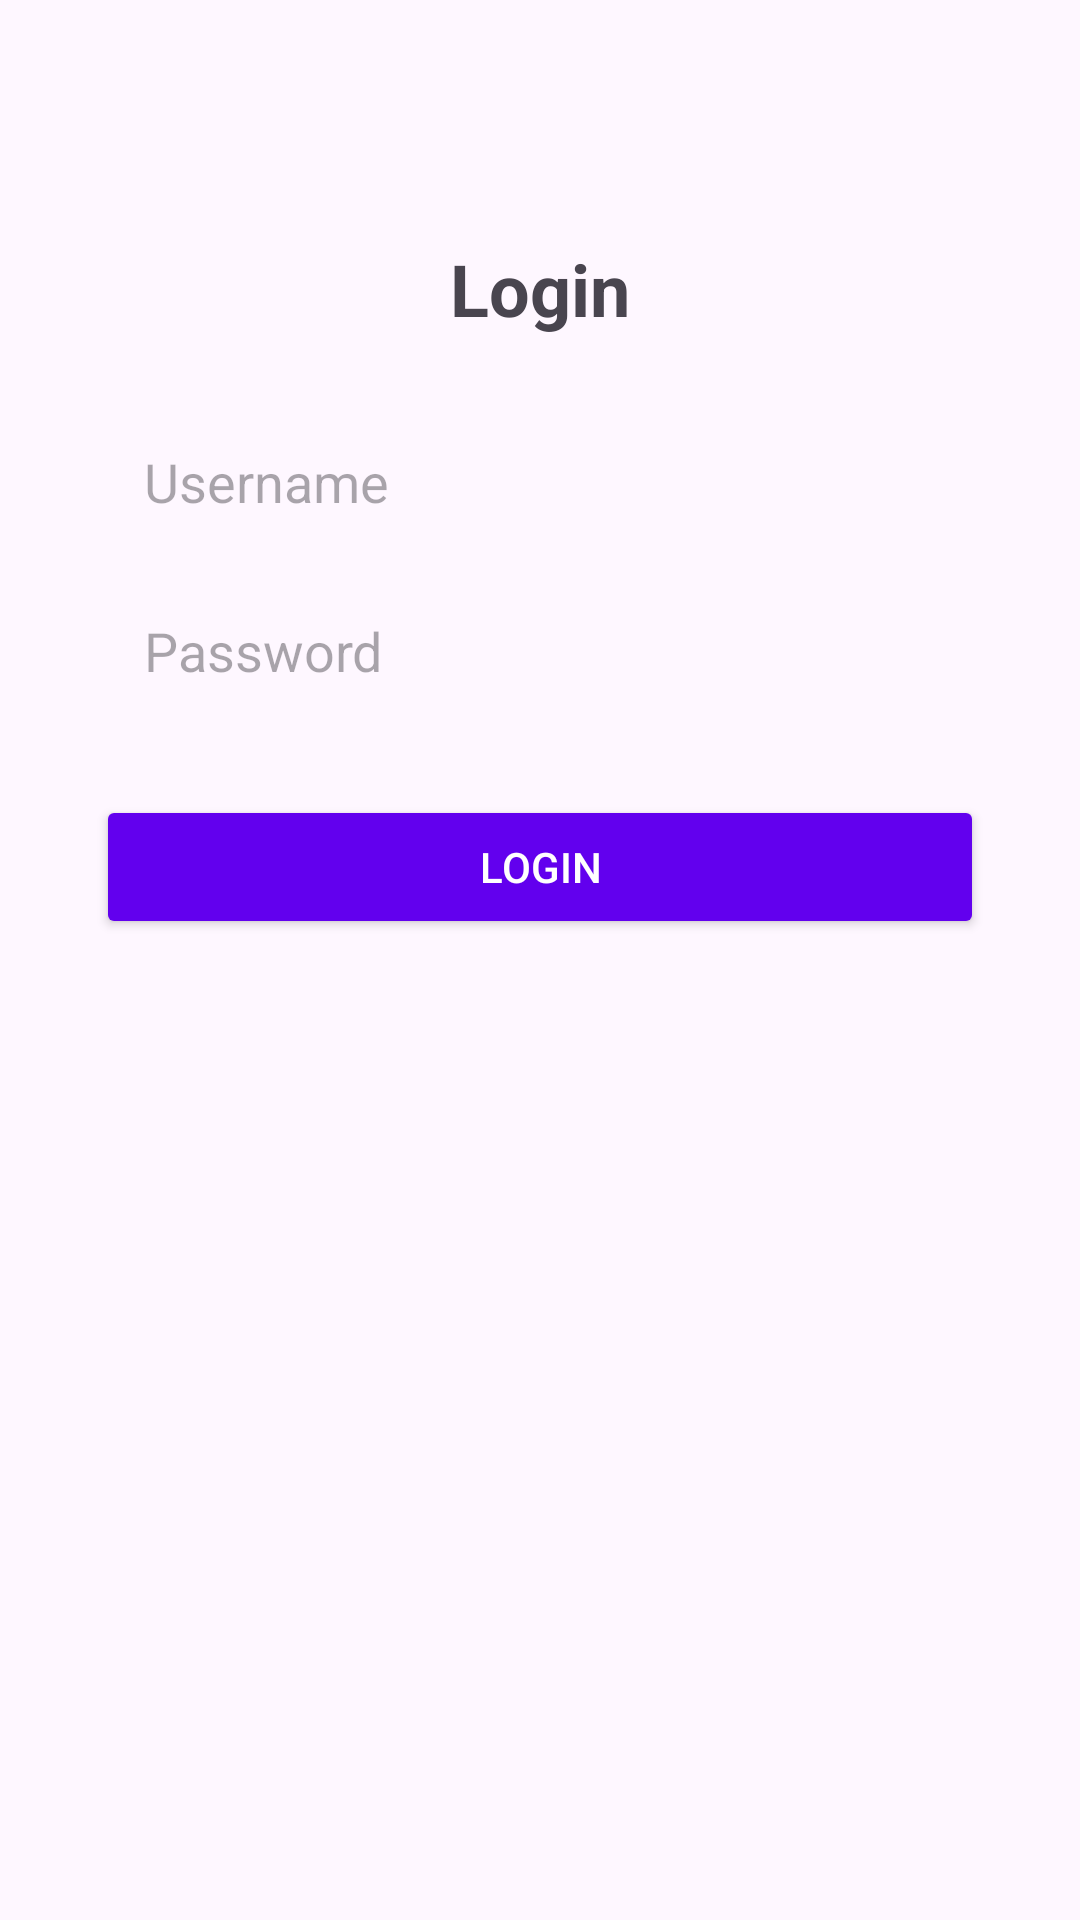

Layout XML and referenced resources for this Android screen:
<!-- AndroidManifest.xml: application theme Theme.GreenGrowth -->
<!-- res/layout/activity_login.xml -->
<?xml version="1.0" encoding="utf-8"?>
<androidx.constraintlayout.widget.ConstraintLayout xmlns:android="http://schemas.android.com/apk/res/android"
    xmlns:app="http://schemas.android.com/apk/res-auto"
    xmlns:tools="http://schemas.android.com/tools"
    android:layout_width="match_parent"
    android:layout_height="match_parent"
    tools:context=".LoginActivity">

    
    <TextView
        android:id="@+id/loginTitle"
        android:layout_width="wrap_content"
        android:layout_height="wrap_content"
        android:text="Login"
        android:textSize="24sp"
        android:textStyle="bold"
        android:layout_marginTop="80dp"
        android:layout_marginBottom="20dp"
        app:layout_constraintBottom_toTopOf="@+id/username"
        app:layout_constraintEnd_toEndOf="parent"
        app:layout_constraintStart_toStartOf="parent"
        app:layout_constraintTop_toTopOf="parent" />

    
    <EditText
        android:id="@+id/username"
        android:layout_width="0dp"
        android:layout_height="wrap_content"
        android:hint="Username"
        android:inputType="text"
        android:padding="16dp"
        android:background="@drawable/edit_text_background"
        app:layout_constraintEnd_toEndOf="parent"
        app:layout_constraintStart_toStartOf="parent"
        app:layout_constraintTop_toBottomOf="@id/loginTitle"
        app:layout_constraintBottom_toTopOf="@+id/password"
        android:layout_marginStart="32dp"
        android:layout_marginEnd="32dp" />

    
    <EditText
        android:id="@+id/password"
        android:layout_width="0dp"
        android:layout_height="wrap_content"
        android:hint="Password"
        android:inputType="textPassword"
        android:padding="16dp"
        android:background="@drawable/edit_text_background"
        app:layout_constraintEnd_toEndOf="parent"
        app:layout_constraintStart_toStartOf="parent"
        app:layout_constraintTop_toBottomOf="@id/username"
        app:layout_constraintBottom_toTopOf="@+id/loginButton"
        android:layout_marginStart="32dp"
        android:layout_marginEnd="32dp" />

    
    <Button
        android:id="@+id/loginButton"
        android:layout_width="0dp"
        android:layout_height="wrap_content"
        android:text="Login"
        android:textColor="#FFFFFF"
        android:backgroundTint="#6200EE"
        app:layout_constraintTop_toBottomOf="@id/password"
        app:layout_constraintEnd_toEndOf="parent"
        app:layout_constraintStart_toStartOf="parent"
        android:layout_marginTop="20dp"
        android:layout_marginStart="32dp"
        android:layout_marginEnd="32dp" />

</androidx.constraintlayout.widget.ConstraintLayout>
<!-- resources referenced by this layout -->
<resources>
  <style name="Theme.GreenGrowth" parent="Base.Theme.GreenGrowth" />
  <style name="Base.Theme.GreenGrowth" parent="Theme.Material3.DayNight.NoActionBar">
          
          
      </style>
</resources>
